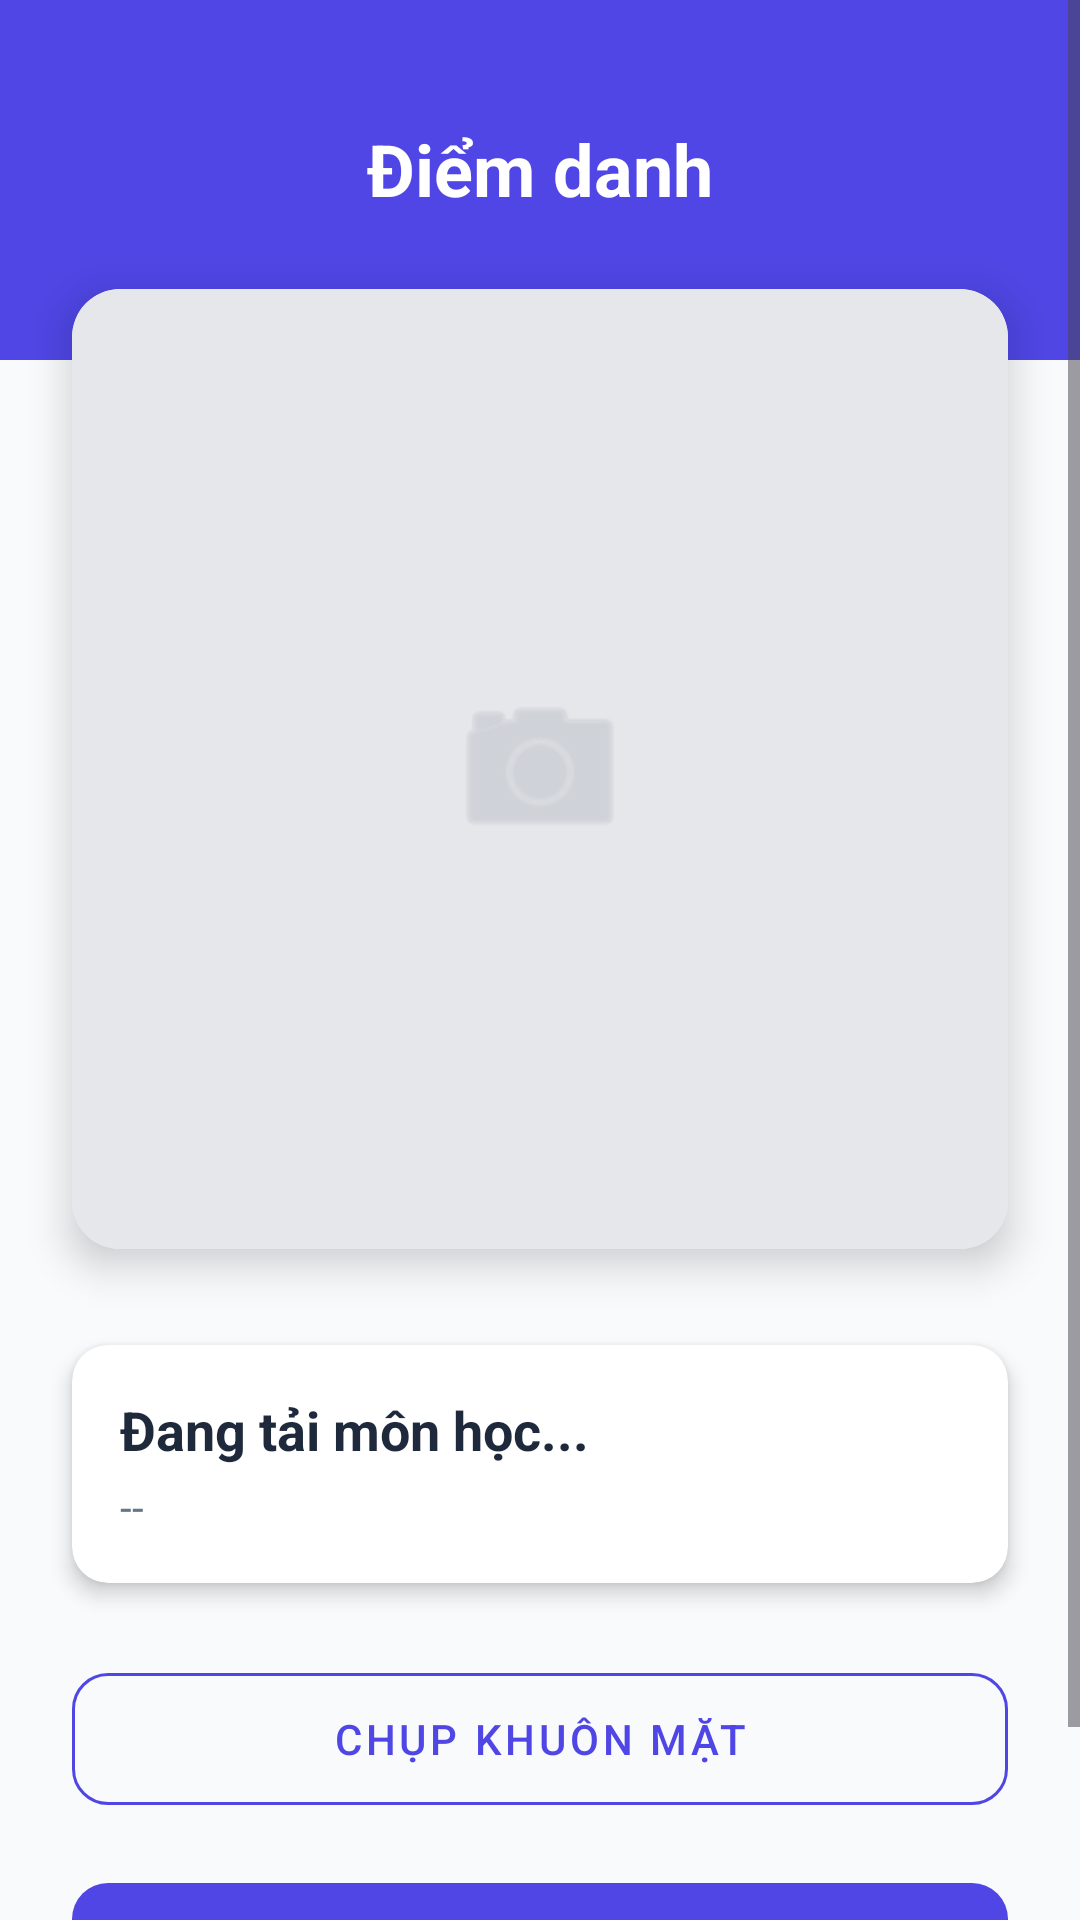

Here is an Android app screen rendered from its layout file. Give the layout XML and the strings, colors and styles it references.
<!-- AndroidManifest.xml: application theme Theme.CDTN -->
<!-- res/layout/activity_attendance.xml -->
<?xml version="1.0" encoding="utf-8"?>
<ScrollView xmlns:android="http://schemas.android.com/apk/res/android"
    xmlns:app="http://schemas.android.com/apk/res-auto"
    android:layout_width="match_parent"
    android:layout_height="match_parent"
    android:background="@color/background"
    android:fillViewport="true">

    <androidx.constraintlayout.widget.ConstraintLayout
        android:layout_width="match_parent"
        android:layout_height="wrap_content"
        android:paddingBottom="32dp">

        
        <View
            android:id="@+id/headerBg"
            android:layout_width="match_parent"
            android:layout_height="120dp"
            android:background="@color/primary"
            app:layout_constraintTop_toTopOf="parent" />

        <TextView
            android:id="@+id/tvTitle"
            android:layout_width="wrap_content"
            android:layout_height="wrap_content"
            android:text="Điểm danh"
            android:textColor="@color/white"
            android:textSize="24sp"
            android:textStyle="bold"
            android:layout_marginTop="40dp"
            app:layout_constraintEnd_toEndOf="parent"
            app:layout_constraintStart_toStartOf="parent"
            app:layout_constraintTop_toTopOf="parent" />

        
        <androidx.cardview.widget.CardView
            android:id="@+id/cardPreview"
            android:layout_width="0dp"
            android:layout_height="320dp"
            android:layout_marginHorizontal="24dp"
            android:layout_marginTop="24dp"
            app:cardCornerRadius="16dp"
            app:cardElevation="8dp"
            app:layout_constraintEnd_toEndOf="parent"
            app:layout_constraintStart_toStartOf="parent"
            app:layout_constraintTop_toBottomOf="@id/tvTitle">

            <ImageView
                android:id="@+id/imageView"
                android:layout_width="match_parent"
                android:layout_height="match_parent"
                android:background="#E5E7EB"
                android:scaleType="centerCrop" />
                
            <ImageView
                android:layout_width="64dp"
                android:layout_height="64dp"
                android:src="@android:drawable/ic_menu_camera"
                android:layout_gravity="center"
                android:alpha="0.3"
                app:tint="#6B7280" />

        </androidx.cardview.widget.CardView>

        
        <androidx.cardview.widget.CardView
            android:id="@+id/cardActiveClass"
            android:layout_width="0dp"
            android:layout_height="wrap_content"
            android:layout_marginHorizontal="24dp"
            android:layout_marginTop="32dp"
            app:cardCornerRadius="12dp"
            app:cardElevation="4dp"
            app:layout_constraintEnd_toEndOf="parent"
            app:layout_constraintStart_toStartOf="parent"
            app:layout_constraintTop_toBottomOf="@id/cardPreview">

            <LinearLayout
                android:layout_width="match_parent"
                android:layout_height="wrap_content"
                android:orientation="vertical"
                android:padding="16dp">

                <TextView
                    android:id="@+id/tvActiveSubject"
                    android:layout_width="match_parent"
                    android:layout_height="wrap_content"
                    android:text="Đang tải môn học..."
                    android:textColor="@color/text_main"
                    android:textSize="18sp"
                    android:textStyle="bold" />

                <TextView
                    android:id="@+id/tvActiveTime"
                    android:layout_width="match_parent"
                    android:layout_height="wrap_content"
                    android:layout_marginTop="4dp"
                    android:text="--"
                    android:textColor="@color/text_secondary"
                    android:textSize="14sp" />
            </LinearLayout>
        </androidx.cardview.widget.CardView>

        
        <com.google.android.material.button.MaterialButton
            android:id="@+id/btnCapture"
            style="@style/Widget.MaterialComponents.Button.OutlinedButton"
            android:layout_width="0dp"
            android:layout_height="56dp"
            android:layout_marginHorizontal="24dp"
            android:layout_marginTop="24dp"
            android:text="Chụp khuôn mặt"
            android:textColor="@color/primary"
            app:cornerRadius="12dp"
            app:strokeColor="@color/primary"
            app:layout_constraintEnd_toEndOf="parent"
            app:layout_constraintStart_toStartOf="parent"
            app:layout_constraintTop_toBottomOf="@id/cardActiveClass" />

        <com.google.android.material.button.MaterialButton
            android:id="@+id/btnAttendance"
            android:layout_width="0dp"
            android:layout_height="56dp"
            android:layout_marginHorizontal="24dp"
            android:layout_marginTop="16dp"
            android:text="Gửi điểm danh"
            android:textSize="16sp"
            app:backgroundTint="@color/primary"
            app:cornerRadius="12dp"
            app:layout_constraintEnd_toEndOf="parent"
            app:layout_constraintStart_toStartOf="parent"
            app:layout_constraintTop_toBottomOf="@id/btnCapture" />

    </androidx.constraintlayout.widget.ConstraintLayout>

</ScrollView>
<!-- resources referenced by this layout -->
<resources>
  <color name="background">#F8FAFC</color>
  <color name="primary">#4F46E5</color>
  <color name="text_main">#1E293B</color>
  <color name="text_secondary">#64748B</color>
  <color name="white">#FFFFFFFF</color>
  <style name="Theme.CDTN" parent="Base.Theme.CDTN" />
  <style name="Base.Theme.CDTN" parent="Theme.Material3.DayNight.NoActionBar">
          
          
      </style>
</resources>
